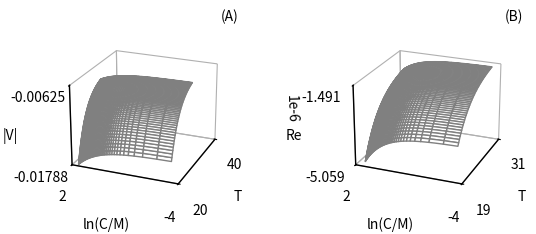

Reproduce this figure in Python. (Note: this script raises an exception after producing the figure.)
#!/usr/bin/python
import matplotlib.pyplot as plt
import numpy as np
from matplotlib import rc
from pylab import *

fontsize  = 10
linewidth = 1
uniformPadding = 0.1
marginWidth = 6.5
default_alpha = 1.0
lineRGBA = [1.0, 0.0, 0.0, default_alpha]
style = ['-',':']
div=100

for_screen=False
if for_screen:
    bg_color = [0.0,0.0,0.0,default_alpha]
    overlay_color = [1.0,1.0,1.0,default_alpha]
    label_color = [0.5,0.5,0.5,default_alpha]
    default_dpi = 150
else:
    bg_color = [1.0,1.0,1.0,default_alpha]
    overlay_color = [0.0,0.0,0.0,default_alpha]
    label_color = [0.0,0.0,0.0,default_alpha]
    default_dpi = 300


rc('text', usetex=False)
#rc('font', **{'family':'sans-serif', 'sans-serif':['Arial']})
#rc('font', weight='bold')
rc('mathtext', default='sf')
rc('lines', markeredgewidth=1)
rc('lines', linewidth=linewidth)
#rc('axes', labelsize=fontsize)
rc('axes', labelsize=fontsize)
rc('axes', linewidth=(linewidth+1)//2)
rc('xtick', labelsize=fontsize)
rc('ytick', labelsize=fontsize)
#rc('legend', fontsize=2*fontsize/3)
rc('xtick.major', pad=5)
rc('ytick.major', pad=5)

    
fig = plt.figure(facecolor=bg_color, figsize=(marginWidth, marginWidth/3.)) #Change this
fig.subplots_adjust(top=1.0-uniformPadding, bottom=uniformPadding, left=uniformPadding, right=1.0-uniformPadding)
   
# set color scheme
ax = fig.add_subplot(1,2,1,projection='3d')

ax.patch.set_facecolor(bg_color)
ax.spines['top'].set_color(overlay_color)
ax.spines['bottom'].set_color(overlay_color)
ax.spines['left'].set_color(overlay_color)
ax.spines['right'].set_color(overlay_color)
ax.xaxis.label.set_color(label_color)
ax.yaxis.label.set_color(label_color)
ax.tick_params(axis='x', colors=label_color)
ax.tick_params(axis='y', colors=label_color)
     
  

radius = 10.0**-4.
temperature = linspace(20.0,30.0,div)
ratio = linspace(0.0,4.0,div)
salinity = 5.0

rho_pure = 999.842594 + 6.793952*10.0**(-2.0)*temperature - 9.095290*10.0**(-3.0)*temperature**(2.0) + 1.001685*10.0**(-4.0)*temperature**(3.0) - 1.120083*10.0**(-6.0)*temperature**(4.0) + 6.536332*10.0**(-9.0)*temperature**(5.0)


C = 0.824493 - 4.0899*10.0**(-3.0)*temperature + 7.6438*10.0**(-5.0)*temperature**(2.0) - 8.2467*10.0**(-7.0)*temperature**(3.0) + 5.3875*10.0**(-9.0)*temperature**(4.0)
D = -5.72466*10**(-3.0) + 1.0227*10.0**(-4.0)*temperature - 1.6546*10.0**(-6.0)*temperature**(2.0)
E = 4.8314*10.0**(-4.0)
density = rho_pure + salinity*C + salinity**(3.0/2.0)*D + E*salinity**2.0

A = 1.541 + 19.998*10.**(-2.)*temperature - 9.52*10.**(-5.)*temperature**(2.)
B = 7.974 - 7.561*10.**(-2.) + 4.724*10.**(-4.)*temperature**(2.)
visc_pure = 4.2844*10.**(-5.) + (0.157*(temperature+64.993)**(2.)-91.296)**(-1.)
visc = visc_pure*(1. + A*salinity + B*salinity**(2.)) 


temperature, rr1 = np.meshgrid(temperature, ratio, sparse=True)
density, rr2 = np.meshgrid(density, ratio, sparse=True)
visc, rr3 = np.meshgrid(visc, ratio, sparse=True)

velocity = zeros((div,div))
reynolds = zeros((div,div))

for ii in range(0,div): # X index value, temperature
    for jj in range(0,div): # Y index value, ratio
        velocity[ii,jj] = 1962. * radius**2. / visc[:,ii] * (density[:,ii] - 1072.1 - exp(4.644 - 0.7*rr1[jj]))
        reynolds[ii,jj] = 2. * radius * velocity[ii,jj] * density[:,ii] / visc[:,ii] / 3600.


# surface and contours
ax.view_init(elev = 45.0/2.0, azim=225.0-23.)
surf = ax.plot_surface(temperature, log(rr1), velocity, color=bg_color, edgecolor='gray', linewidth=1, antialiased=True, shade=False)

# axis adjustment
ax.set_xlabel(r'T')
ax.set_xlim(20.0,40.0)
ax.xaxis.set_major_locator(LinearLocator(2))
ax.xaxis.set_major_formatter(FormatStrFormatter('%.0f'))
ax.xaxis.grid(False)
ax.xaxis.set_rotate_label(False)
ax.xaxis.set_pane_color(bg_color)

ax.set_ylabel(r'ln(C/M)')
ax.set_ylim()
ax.yaxis.set_major_locator(LinearLocator(2))
ax.yaxis.set_major_formatter(FormatStrFormatter('%.0f'))
ax.yaxis.grid(False)
ax.yaxis.set_rotate_label(False)
ax.yaxis.set_pane_color(bg_color)

ax.set_zlabel(r'|V|')
ax.zaxis.set_major_locator(LinearLocator(2))
#ax.zaxis.set_major_formatter(FormatStrFormatter('%.3e'))
ax.zaxis.grid(False)
ax.zaxis.set_rotate_label(False)
ax.zaxis.set_pane_color(bg_color)

title(r'(A)', fontsize=fontsize, color=label_color)
ttl = ax.title
ttl.set_position([1.0, 1.0])


ax2 = fig.add_subplot(1,2,2,projection='3d')
ax2.view_init(elev = 45.0/2.0, azim=225.0-23.)
surf2 = ax2.plot_surface(temperature, log(rr1), reynolds, color=bg_color, edgecolor='gray', linewidth=1, antialiased=True, shade=False)

# axis adjustment
ax2.set_xlabel(r'T')
ax2.set_xlim()
ax2.xaxis.set_major_locator(LinearLocator(2))
ax2.xaxis.set_major_formatter(FormatStrFormatter('%.0f'))
ax2.xaxis.grid(False)
ax2.xaxis.set_rotate_label(False)
ax2.xaxis.set_pane_color(bg_color)

ax2.set_ylabel(r'ln(C/M)')
ax2.set_ylim()
ax2.yaxis.set_major_locator(LinearLocator(2))
ax2.yaxis.set_major_formatter(FormatStrFormatter('%.0f'))
ax2.yaxis.grid(False)
ax2.yaxis.set_rotate_label(False)
ax2.yaxis.set_pane_color(bg_color)

ax2.set_zlabel(r'Re')
ax2.zaxis.set_major_locator(LinearLocator(2))
#ax2.zaxis.set_major_formatter(FormatStrFormatter('%.0e'))
ax2.zaxis.grid(False)
ax2.zaxis.set_rotate_label(False)
ax2.zaxis.set_pane_color(bg_color)

title(r"(B)", fontsize=fontsize, color=label_color)
ttl = ax2.title
ttl.set_position([1.0, 1.0])


plt.savefig('./figures/bloom/hydrodynamics.png', facecolor=bg_color, edgecolor='none', dpi=default_dpi)
